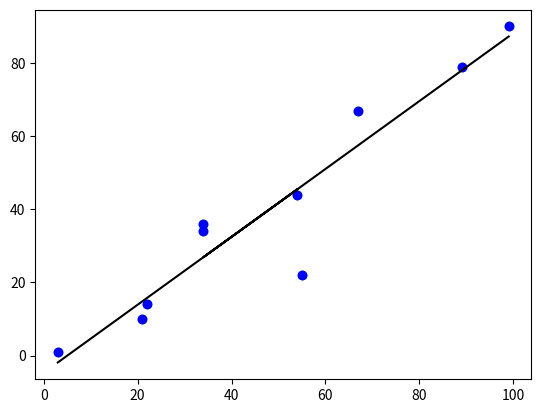

Source code (Python):
import sys
import numpy as np

if "__main__" == __name__ :
  """ Ponto de entrada para um programa standalone, mas geralmente irrelevante
      no contexto do Colab. Use Ctrl + Enter para executar a célula atual.
  """
  print(f"Olá Python {sys.version}");

# Essa célula continua a execução a partir da anterior
print( "versão do numpy: " + np.__version__ )

!pwd
!ls -la

# matriz linha: 1x2
A = np.array( [[1.0 ,  2.0 ]] )
# matriz coluna: 2x1
B = np.array( [[3.0], [4.0]] )

print(f'A = {A}, with shape = {A.shape}')
print(f'B = {B}, with shape = {B.shape}')

# resultado: 1x1
C = A.dot(B)
# resultado: 2x2
D = B.dot(A)

print(f'C = {C}, with shape = {C.shape}')
print(f'D = {D}, with shape = {D.shape}')

print(f'trace(C) = { np.trace(C) }')
print(f'trace(D) = { np.trace(D) }')

# operações de álgebra linear
import numpy as np
# visualização/plotagem
import matplotlib.pyplot as plt


x = np.array( [3,21,22,34,54,34,55,67,89,99] )
y = np.array( [1,10,14,34,44,36,22,67,79,90] )

plt.scatter( x, y )

fit = np.polyfit(x,y,1)
fit_fn = np.poly1d(fit)

plt.plot(x,y, 'bo', x, fit_fn(x), 'k')